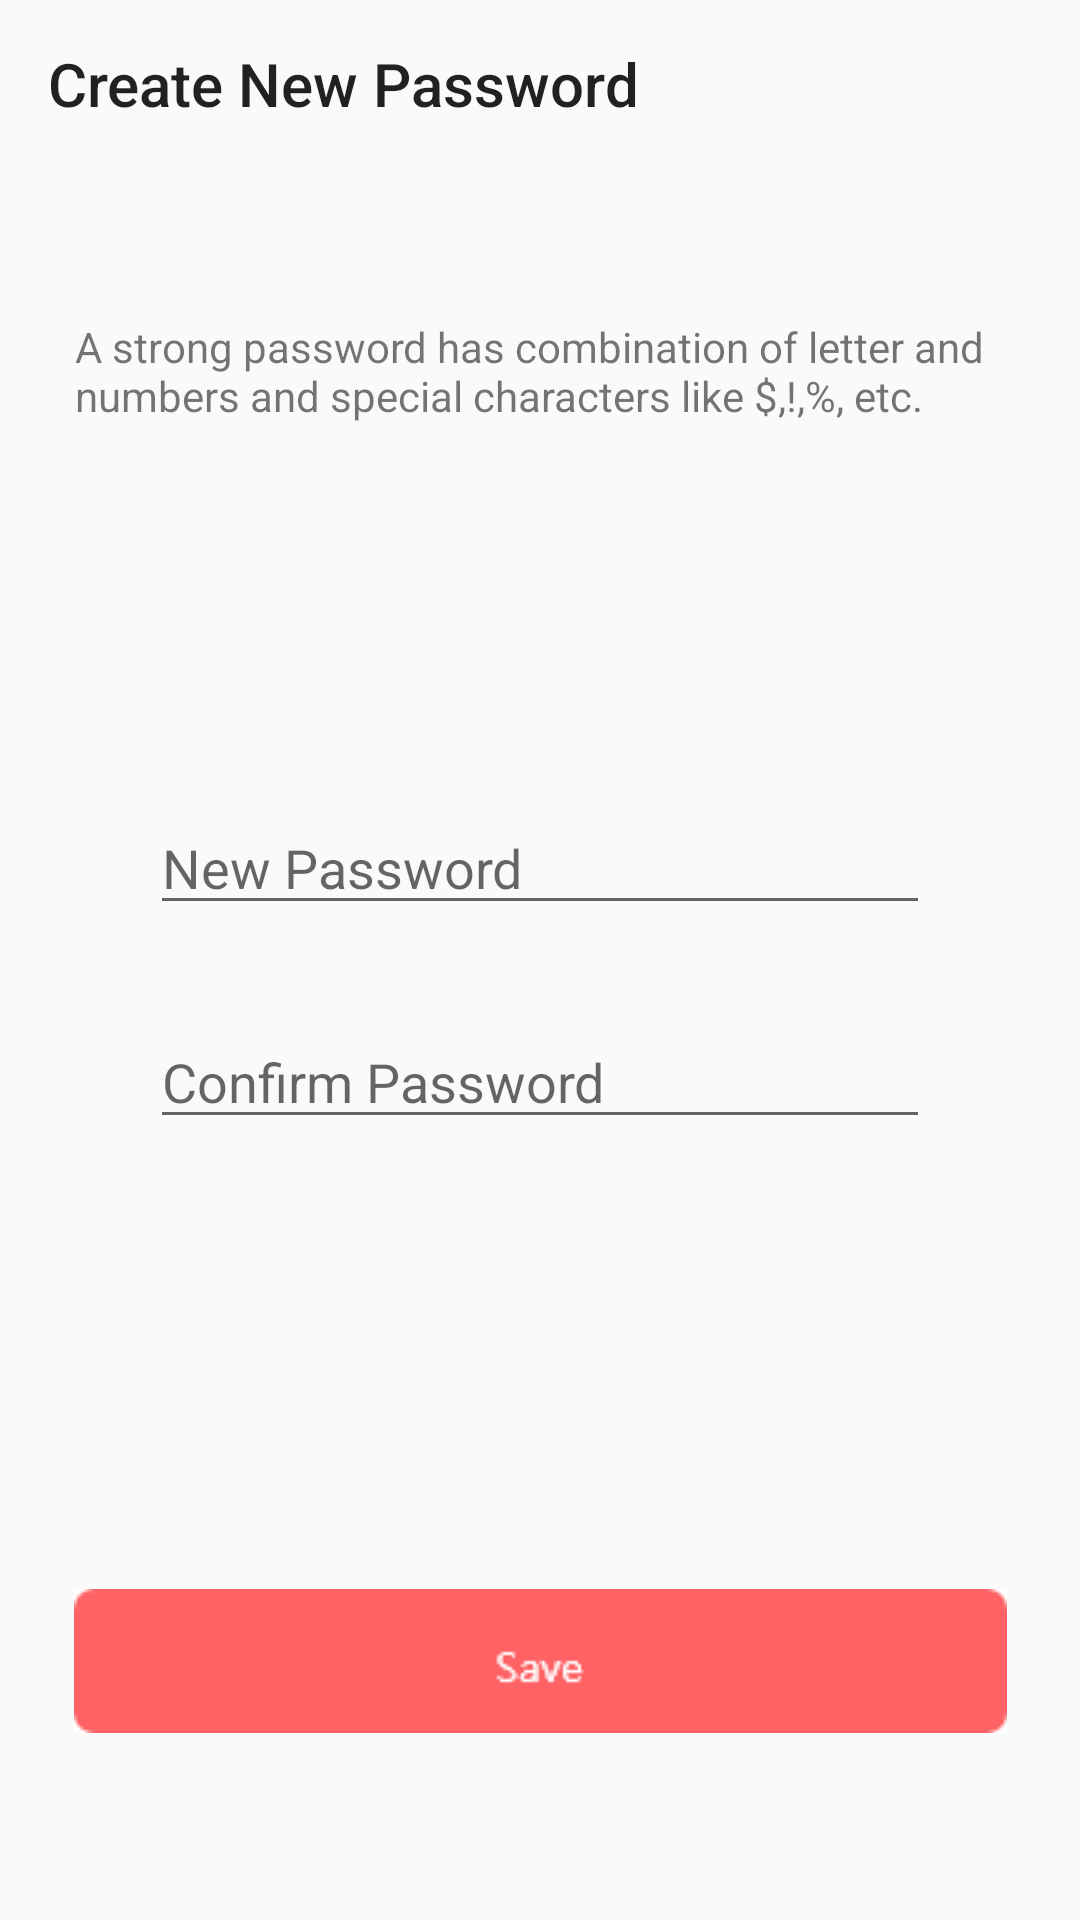

The Android layout XML behind this screen, and the referenced resources:
<!-- AndroidManifest.xml: application theme AppTheme.NoActionBar -->
<!-- res/layout/activity_create_new_password.xml -->
<?xml version="1.0" encoding="utf-8"?>
<LinearLayout xmlns:android="http://schemas.android.com/apk/res/android"
    xmlns:app="http://schemas.android.com/apk/res-auto"
    xmlns:tools="http://schemas.android.com/tools"
    android:layout_width="match_parent"
    android:layout_height="match_parent"
    android:orientation="vertical"
    tools:context="com.welkomelite.sktrip.Login.CreateNewPassword">

    <android.support.v7.widget.Toolbar
        android:id="@+id/app_toolbar"
        android:layout_width="match_parent"
        android:layout_height="wrap_content"
        android:background="#000000FF"
        app:title="Create New Password" />

    <TextView
        android:id="@+id/textView"
        android:layout_width="310dp"
        android:layout_height="64dp"
        android:layout_gravity="center"
        android:layout_marginTop="50dp"
        android:text="A strong password has combination of letter and numbers and special characters like $,!,%, etc." />

    <EditText
        android:id="@+id/idForm"
        android:layout_width="match_parent"
        android:layout_height="wrap_content"
        android:layout_marginLeft="50dp"
        android:layout_marginTop="97dp"
        android:layout_marginRight="50dp"
        android:ems="10"
        android:hint="New Password"
        android:inputType="textEmailAddress" />

    <EditText
        android:id="@+id/pwForm"
        android:layout_width="match_parent"
        android:layout_height="wrap_content"
        android:layout_marginLeft="50dp"
        android:layout_marginTop="30dp"
        android:layout_marginRight="50dp"
        android:ems="10"
        android:hint="Confirm Password"
        android:inputType="textPassword" />

    <ImageButton
        android:id="@+id/goToFeed"
        android:layout_width="match_parent"
        android:layout_height="wrap_content"
        android:layout_marginTop="150dp"
        android:background="#000000FF"
        app:srcCompat="@drawable/save" />
</LinearLayout>
<!-- resources referenced by this layout -->
<resources>
  <!-- drawable save: png bitmap (drawable, 678 bytes) -->
  <style name="AppTheme.NoActionBar">
          <item name="windowActionBar">false</item>
          <item name="windowNoTitle">true</item>
      </style>
</resources>
